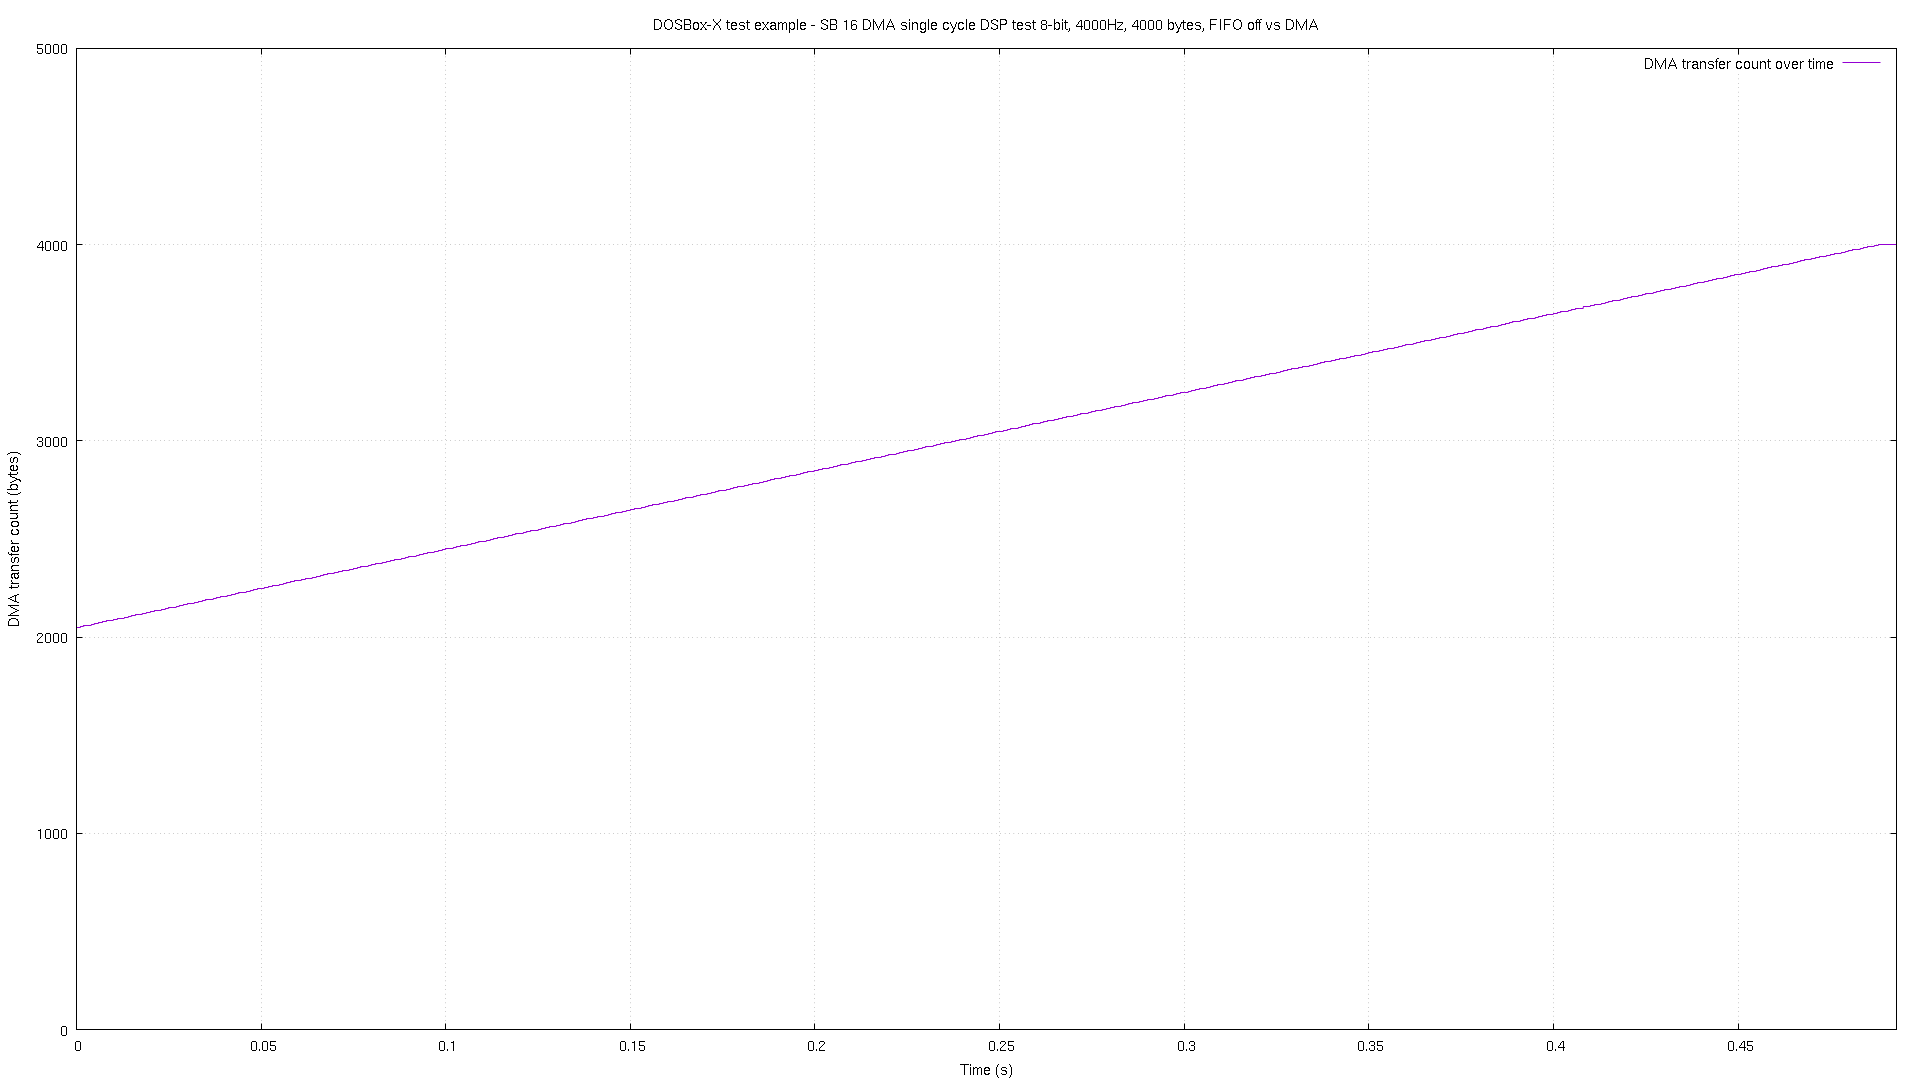

Data behind this chart, as committed beside it:
# pos, time
2048, 2.2e-05
2053, 0.001025
2057, 0.002028
2061, 0.003016
2065, 0.00402
2069, 0.005023
2073, 0.006026
2077, 0.007027
2082, 0.008016
2086, 0.00902
2089, 0.01002
2093, 0.01103
2097, 0.01203
2101, 0.01302
2105, 0.01402
2109, 0.01502
2113, 0.01603
2117, 0.01701
2122, 0.01802
2126, 0.01902
2129, 0.02003
2133, 0.02103
2137, 0.02203
2141, 0.02302
2145, 0.02402
2149, 0.02502
2153, 0.02603
2157, 0.02702
2162, 0.02802
2166, 0.02902
2169, 0.03003
2173, 0.03103
2177, 0.03202
2181, 0.03302
2185, 0.03402
2189, 0.03503
2193, 0.03603
2197, 0.03702
2202, 0.03802
2206, 0.03902
2209, 0.04003
2213, 0.04103
2217, 0.04202
2221, 0.04302
2225, 0.04402
2229, 0.04503
2233, 0.04602
2237, 0.04702
2242, 0.04802
2246, 0.04902
2249, 0.05003
2253, 0.05102
2257, 0.05202
2261, 0.05302
2265, 0.05402
2269, 0.05503
2273, 0.05602
2277, 0.05702
2282, 0.05802
2286, 0.05903
... 430 more rows
